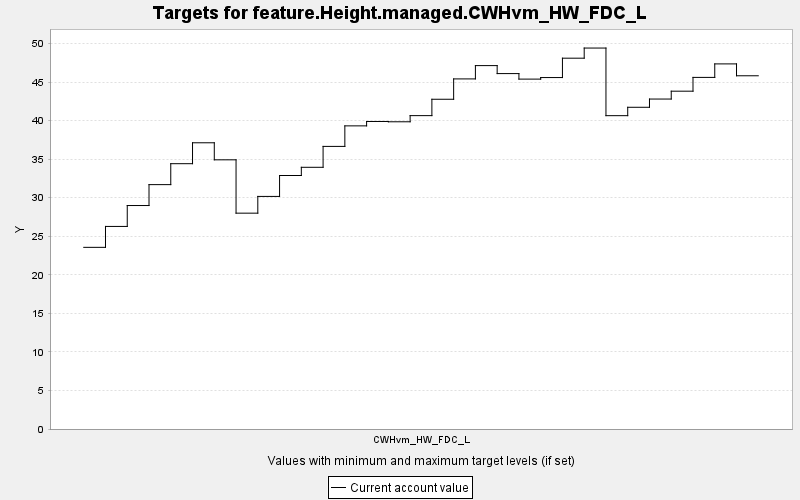

The data file committed next to this chart (first rows):
TARGET, PERIOD, YEAR, PERIODWIDTH, MINIMUM, MAXIMUM, MINWEIGHT, MAXWEIGHT, CURRENT, SUMMARY
feature.Height.managed.CWHvm_HW_FDC_L, 0, 0, 10.0, 0.0, 10000, 1.0, 1.0, 23.56, 0.0
feature.Height.managed.CWHvm_HW_FDC_L, 1, 10, 10.0, 0.0, 10000, 1.0, 1.0, 26.28, 0.0
feature.Height.managed.CWHvm_HW_FDC_L, 2, 20, 10.0, 0.0, 10000, 1.0, 1.0, 28.99, 0.0
feature.Height.managed.CWHvm_HW_FDC_L, 3, 30, 10.0, 0.0, 10000, 1.0, 1.0, 31.7, 0.0
feature.Height.managed.CWHvm_HW_FDC_L, 4, 40, 10.0, 0.0, 10000, 1.0, 1.0, 34.41, 0.0
feature.Height.managed.CWHvm_HW_FDC_L, 5, 50, 10.0, 0.0, 10000, 1.0, 1.0, 37.13, 0.0
feature.Height.managed.CWHvm_HW_FDC_L, 6, 60, 10.0, 0.0, 10000, 1.0, 1.0, 34.92, 0.0
feature.Height.managed.CWHvm_HW_FDC_L, 7, 70, 10.0, 0.0, 10000, 1.0, 1.0, 28, 0.0
feature.Height.managed.CWHvm_HW_FDC_L, 8, 80, 10.0, 0.0, 10000, 1.0, 1.0, 30.17, 0.0
feature.Height.managed.CWHvm_HW_FDC_L, 9, 90, 10.0, 0.0, 10000, 1.0, 1.0, 32.88, 0.0
feature.Height.managed.CWHvm_HW_FDC_L, 10, 100, 10.0, 0.0, 10000, 1.0, 1.0, 33.95, 0.0
feature.Height.managed.CWHvm_HW_FDC_L, 11, 110, 10.0, 0.0, 10000, 1.0, 1.0, 36.66, 0.0
feature.Height.managed.CWHvm_HW_FDC_L, 12, 120, 10.0, 0.0, 10000, 1.0, 1.0, 39.32, 0.0
feature.Height.managed.CWHvm_HW_FDC_L, 13, 130, 10.0, 0.0, 10000, 1.0, 1.0, 39.89, 0.0
feature.Height.managed.CWHvm_HW_FDC_L, 14, 140, 10.0, 0.0, 10000, 1.0, 1.0, 39.85, 0.0
feature.Height.managed.CWHvm_HW_FDC_L, 15, 150, 10.0, 0.0, 10000, 1.0, 1.0, 40.65, 0.0
feature.Height.managed.CWHvm_HW_FDC_L, 16, 160, 10.0, 0.0, 10000, 1.0, 1.0, 42.77, 0.0
feature.Height.managed.CWHvm_HW_FDC_L, 17, 170, 10.0, 0.0, 10000, 1.0, 1.0, 45.41, 0.0
feature.Height.managed.CWHvm_HW_FDC_L, 18, 180, 10.0, 0.0, 10000, 1.0, 1.0, 47.14, 0.0
feature.Height.managed.CWHvm_HW_FDC_L, 19, 190, 10.0, 0.0, 10000, 1.0, 1.0, 46.1, 0.0
feature.Height.managed.CWHvm_HW_FDC_L, 20, 200, 10.0, 0.0, 10000, 1.0, 1.0, 45.38, 0.0
feature.Height.managed.CWHvm_HW_FDC_L, 21, 210, 10.0, 0.0, 10000, 1.0, 1.0, 45.59, 0.0
feature.Height.managed.CWHvm_HW_FDC_L, 22, 220, 10.0, 0.0, 10000, 1.0, 1.0, 48.1, 0.0
feature.Height.managed.CWHvm_HW_FDC_L, 23, 230, 10.0, 0.0, 10000, 1.0, 1.0, 49.41, 0.0
feature.Height.managed.CWHvm_HW_FDC_L, 24, 240, 10.0, 0.0, 10000, 1.0, 1.0, 40.64, 0.0
feature.Height.managed.CWHvm_HW_FDC_L, 25, 250, 10.0, 0.0, 10000, 1.0, 1.0, 41.73, 0.0
feature.Height.managed.CWHvm_HW_FDC_L, 26, 260, 10.0, 0.0, 10000, 1.0, 1.0, 42.8, 0.0
feature.Height.managed.CWHvm_HW_FDC_L, 27, 270, 10.0, 0.0, 10000, 1.0, 1.0, 43.82, 0.0
feature.Height.managed.CWHvm_HW_FDC_L, 28, 280, 10.0, 0.0, 10000, 1.0, 1.0, 45.61, 0.0
feature.Height.managed.CWHvm_HW_FDC_L, 29, 290, 10.0, 0.0, 10000, 1.0, 1.0, 47.36, 0.0
feature.Height.managed.CWHvm_HW_FDC_L, 30, 300, 10.0, 0.0, 10000, 1.0, 1.0, 45.82, 0.0
